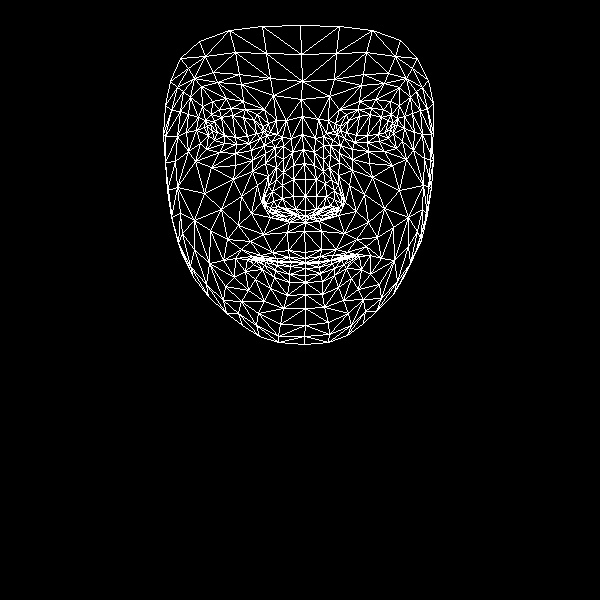

Source data for this figure (header and first rows):
, x, y
0, 305, 252
1, 305, 210
2, 305, 222
3, 293, 165
4, 305, 196
5, 305, 179
6, 302, 134
7, 212, 131
8, 301, 99
9, 302, 81
10, 300, 25
11, 305, 258
12, 305, 262
13, 305, 263
14, 305, 263
15, 305, 268
16, 305, 275
17, 305, 282
18, 305, 294
19, 305, 216
20, 293, 214
21, 170, 81
22, 249, 143
23, 236, 144
24, 224, 143
25, 208, 135
26, 260, 138
27, 231, 108
28, 245, 109
29, 219, 109
30, 211, 114
31, 200, 143
32, 258, 313
33, 207, 126
34, 165, 136
35, 186, 132
36, 241, 196
37, 288, 250
38, 290, 261
39, 272, 252
40, 260, 255
41, 278, 261
42, 268, 260
43, 245, 271
44, 295, 209
45, 293, 196
46, 190, 97
47, 265, 163
48, 265, 204
49, 264, 197
50, 204, 193
51, 293, 179
52, 217, 82
53, 201, 86
54, 180, 58
55, 273, 95
56, 257, 114
57, 235, 258
58, 181, 252
59, 275, 212
... 408 more rows
